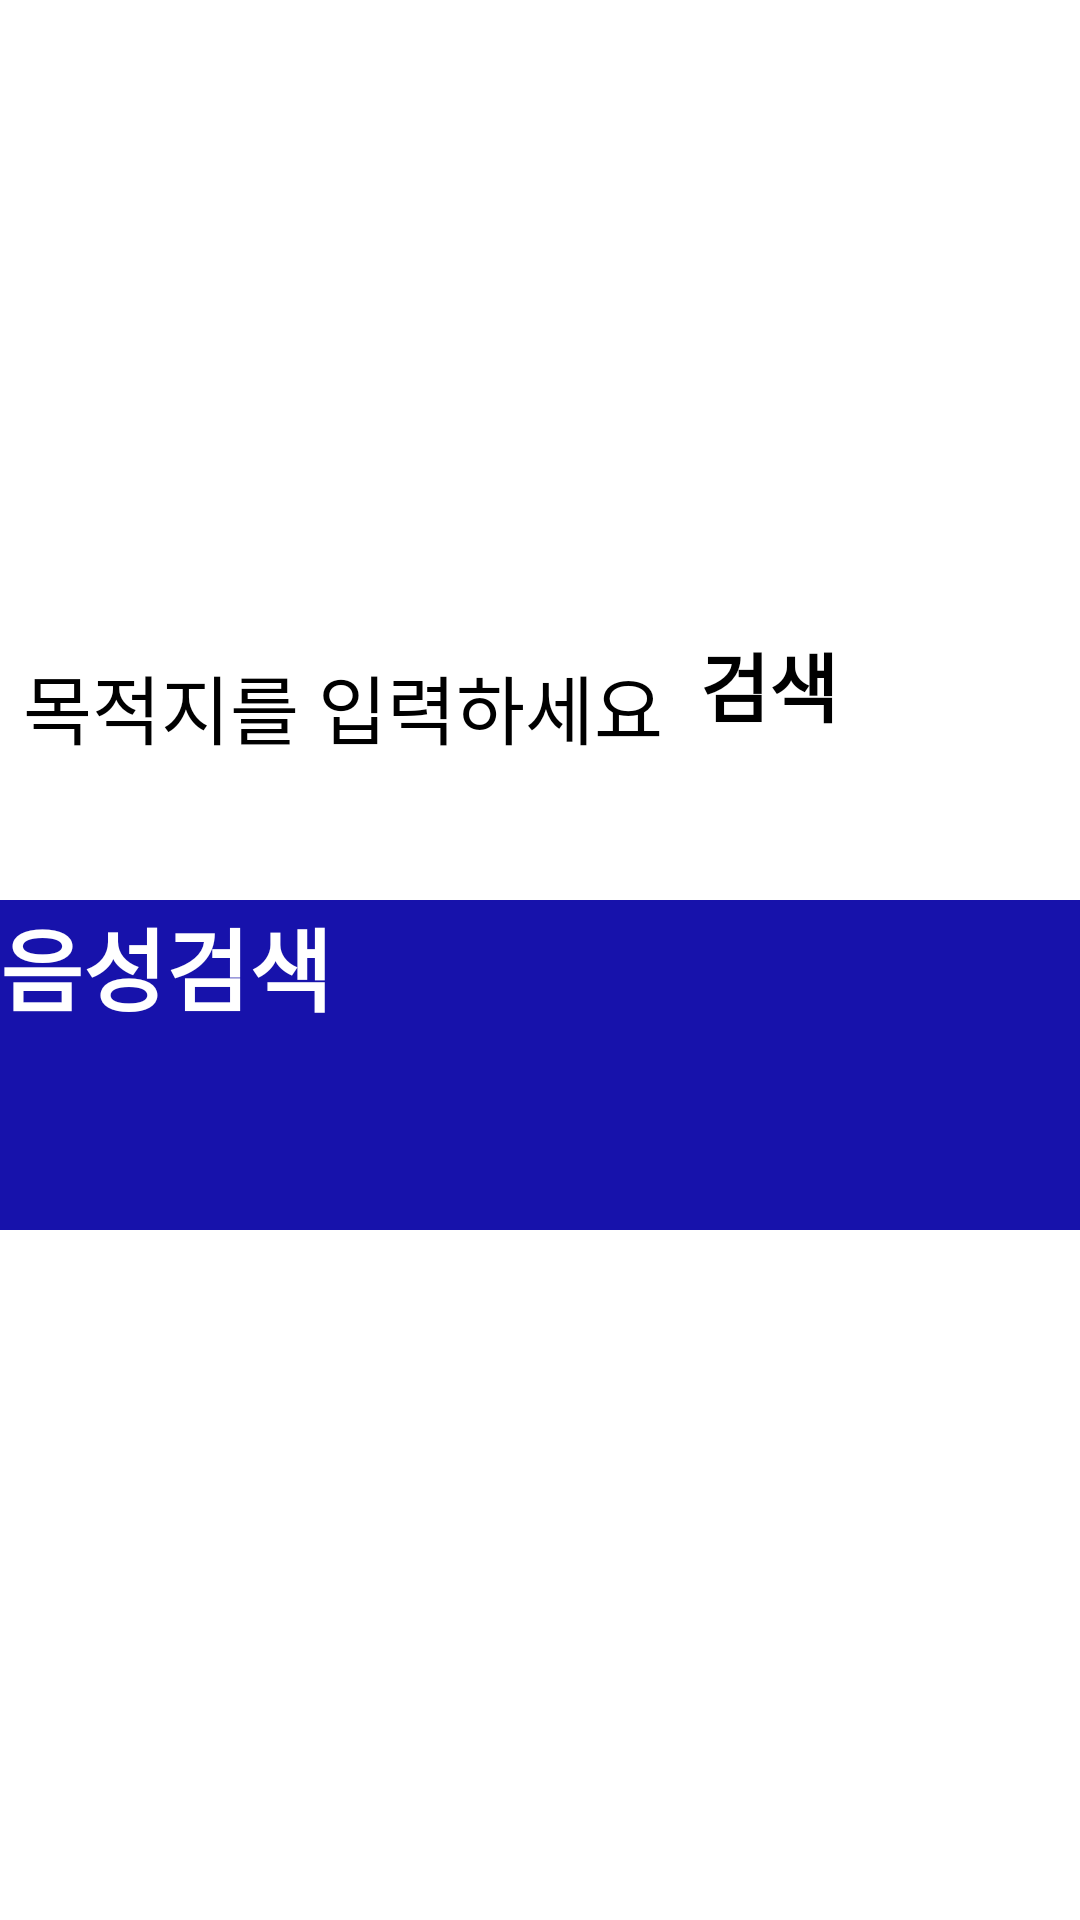

Layout XML and referenced resources for this Android screen:
<!-- AndroidManifest.xml: application theme Theme.BusApplication_Sample -->
<!-- res/layout/destination_search.xml -->
<?xml version="1.0" encoding="utf-8"?>
<LinearLayout xmlns:android="http://schemas.android.com/apk/res/android"
    android:orientation="vertical"
    android:layout_width="match_parent"
    android:layout_height="match_parent"
    android:layout_margin="20dp"
    android:gravity="center">

    <LinearLayout
        android:layout_width="wrap_content"
        android:layout_height="wrap_content"
        android:orientation="horizontal"
        android:layout_gravity="center"
        android:layout_marginTop="30dp">


        <EditText
            android:id="@+id/edit_destination"
            android:layout_width="wrap_content"
            android:layout_height="60dp"
            android:hint=" 목적지를 입력하세요 "
            android:layout_marginTop="5dp"
            android:textSize="25dp"/>

        <Button
            android:id="@+id/search_text_btn"
            android:layout_width="125dp"
            android:layout_height="80dp"
            android:textSize="25sp"
            android:layout_marginLeft="6dp"
            android:textStyle="bold"
            android:text="검색"
            />


    </LinearLayout>

    <Button
        android:id="@+id/search_voice_btn"
        android:layout_width="match_parent"
        android:layout_height="110dp"
        android:layout_gravity="center"
        android:text="음성검색"
        android:textSize="30dp"
        android:layout_marginTop="10dp"
        android:layout_marginBottom="50dp"
        android:background="#1712AB"
        android:textColor="@android:color/white"
        android:textStyle="bold"/>


</LinearLayout>
<!-- resources referenced by this layout -->
<resources>
  <style name="Theme.BusApplication_Sample" parent="Theme.MaterialComponents.DayNight.DarkActionBar">
          
          <item name="colorPrimary">@color/purple_200</item>
          <item name="colorPrimaryVariant">@color/purple_700</item>
          <item name="colorOnPrimary">@color/black</item>
          
          <item name="colorSecondary">@color/teal_200</item>
          <item name="colorSecondaryVariant">@color/teal_200</item>
          <item name="colorOnSecondary">@color/black</item>
          
          <item name="android:statusBarColor" tools:targetApi="l">?attr/colorPrimaryVariant</item>
          
      </style>
  <color name="purple_200">#FFBB86FC</color>
  <color name="purple_700">#FF3700B3</color>
  <color name="black">#000000</color>
  <color name="teal_200">#FF03DAC5</color>
</resources>
